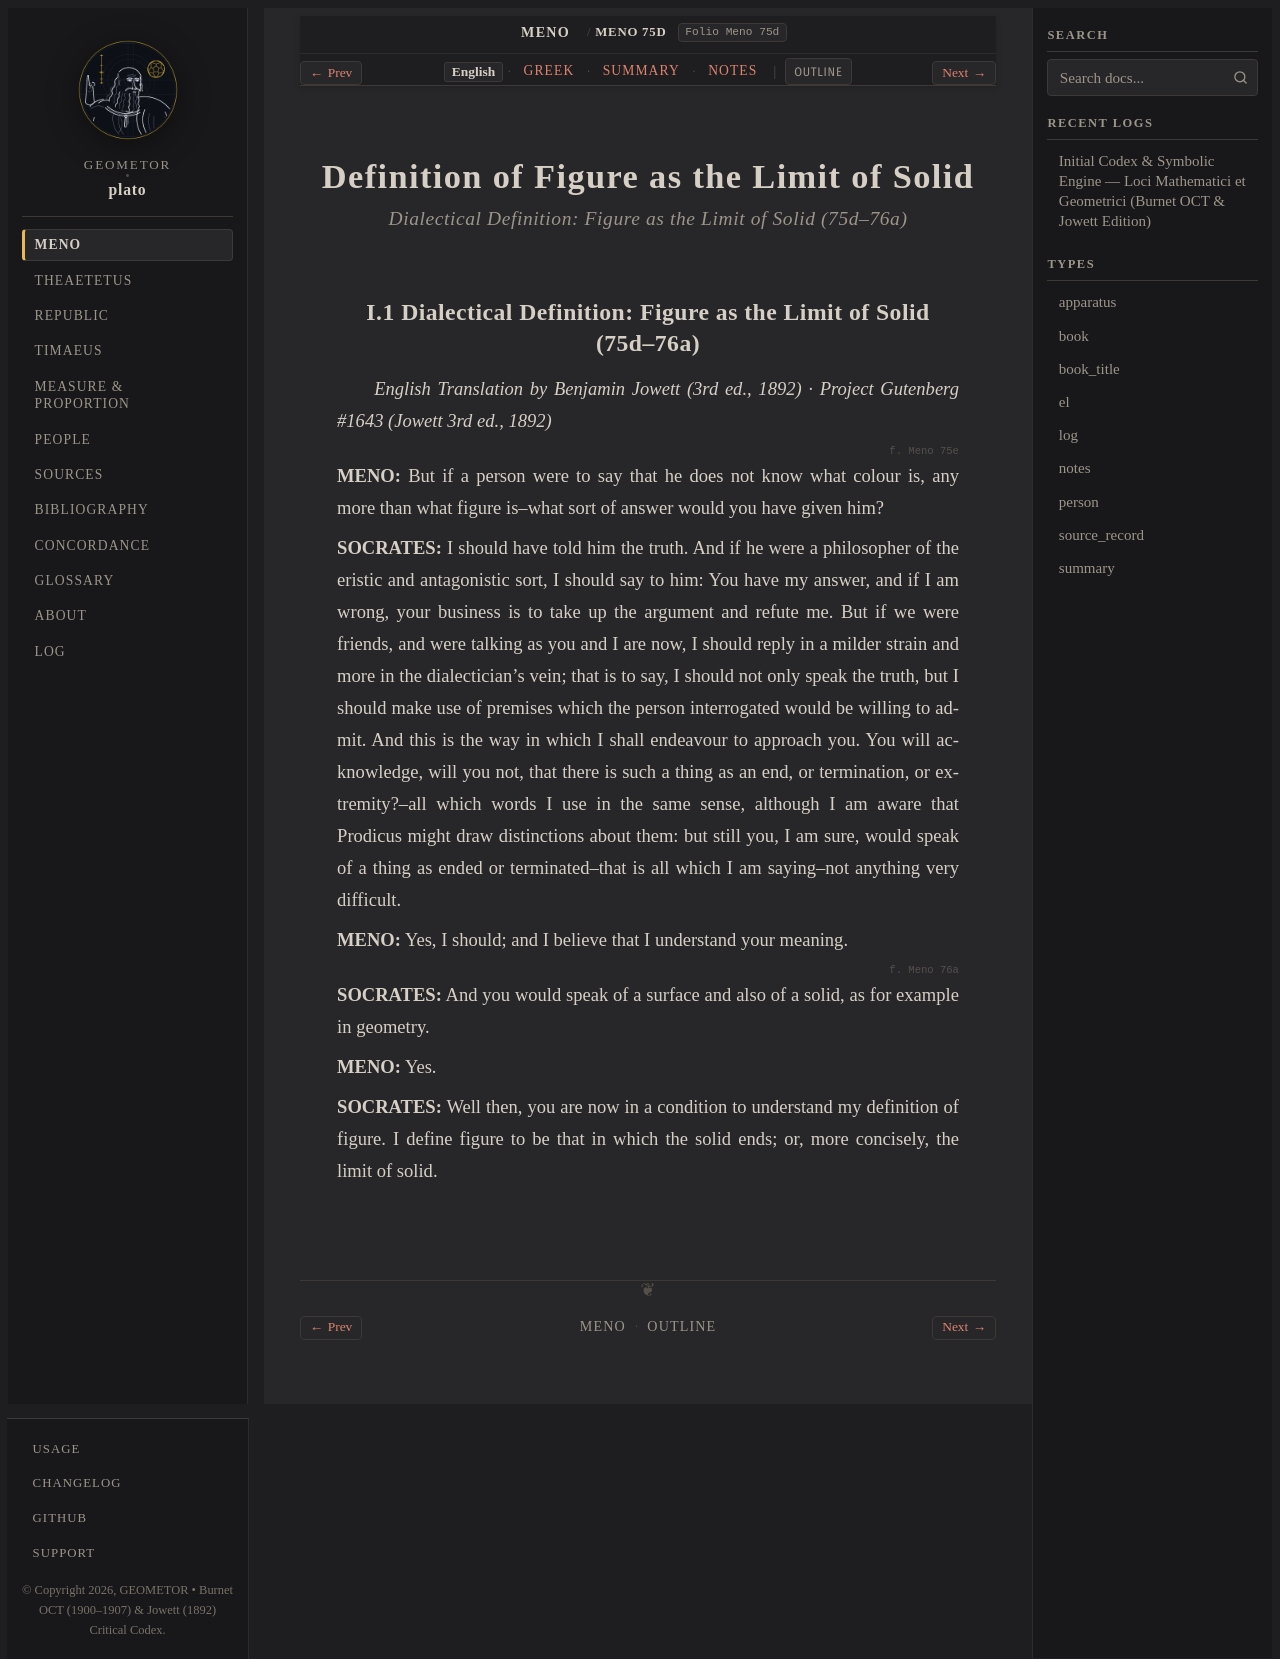

repository: geometor/plato · page: meno/75d-76a/index.html · generator: sphinx

:order: 1
:layout: book
:type: book
:title: Definition of Figure as the Limit of Solid
:canonical_id: Meno 75d–76a
:folio: Meno 75d
:tracks: English: index | Greek: greek | Summary: summary | Notes: notes

.. _meno-75d-76a:

===========================================
Definition of Figure as the Limit of Solid
===========================================

.. rubric:: Dialectical Definition: Figure as the Limit of Solid (75d–76a)

.. _meno-75d-76a-en:

I.1 Dialectical Definition: Figure as the Limit of Solid (75d–76a)
------------------------------------------------------------------

*English Translation by Benjamin Jowett (3rd ed., 1892) · Project Gutenberg #1643 (Jowett 3rd ed., 1892)*

.. _stephanus-meno-75d:
.. _stephanus-meno-75e:

.. folio:: Meno 75e

**MENO:** But if a person were to say that he does not know what colour is, any more than what figure is--what sort of answer would you have given him?

**SOCRATES:** I should have told him the truth. And if he were a philosopher of the eristic and antagonistic sort, I should say to him: You have my answer, and if I am wrong, your business is to take up the argument and refute me. But if we were friends, and were talking as you and I are now, I should reply in a milder strain and more in the dialectician's vein; that is to say, I should not only speak the truth, but I should make use of premises which the person interrogated would be willing to admit. And this is the way in which I shall endeavour to approach you. You will acknowledge, will you not, that there is such a thing as an end, or termination, or extremity?--all which words I use in the same sense, although I am aware that Prodicus might draw distinctions about them: but still you, I am sure, would speak of a thing as ended or terminated--that is all which I am saying--not anything very difficult.

**MENO:** Yes, I should; and I believe that I understand your meaning.

.. _stephanus-meno-76a:

.. folio:: Meno 76a

**SOCRATES:** And you would speak of a surface and also of a solid, as for example in geometry.

**MENO:** Yes.

**SOCRATES:** Well then, you are now in a condition to understand my definition of figure. I define figure to be that in which the solid ends; or, more concisely, the limit of solid.
